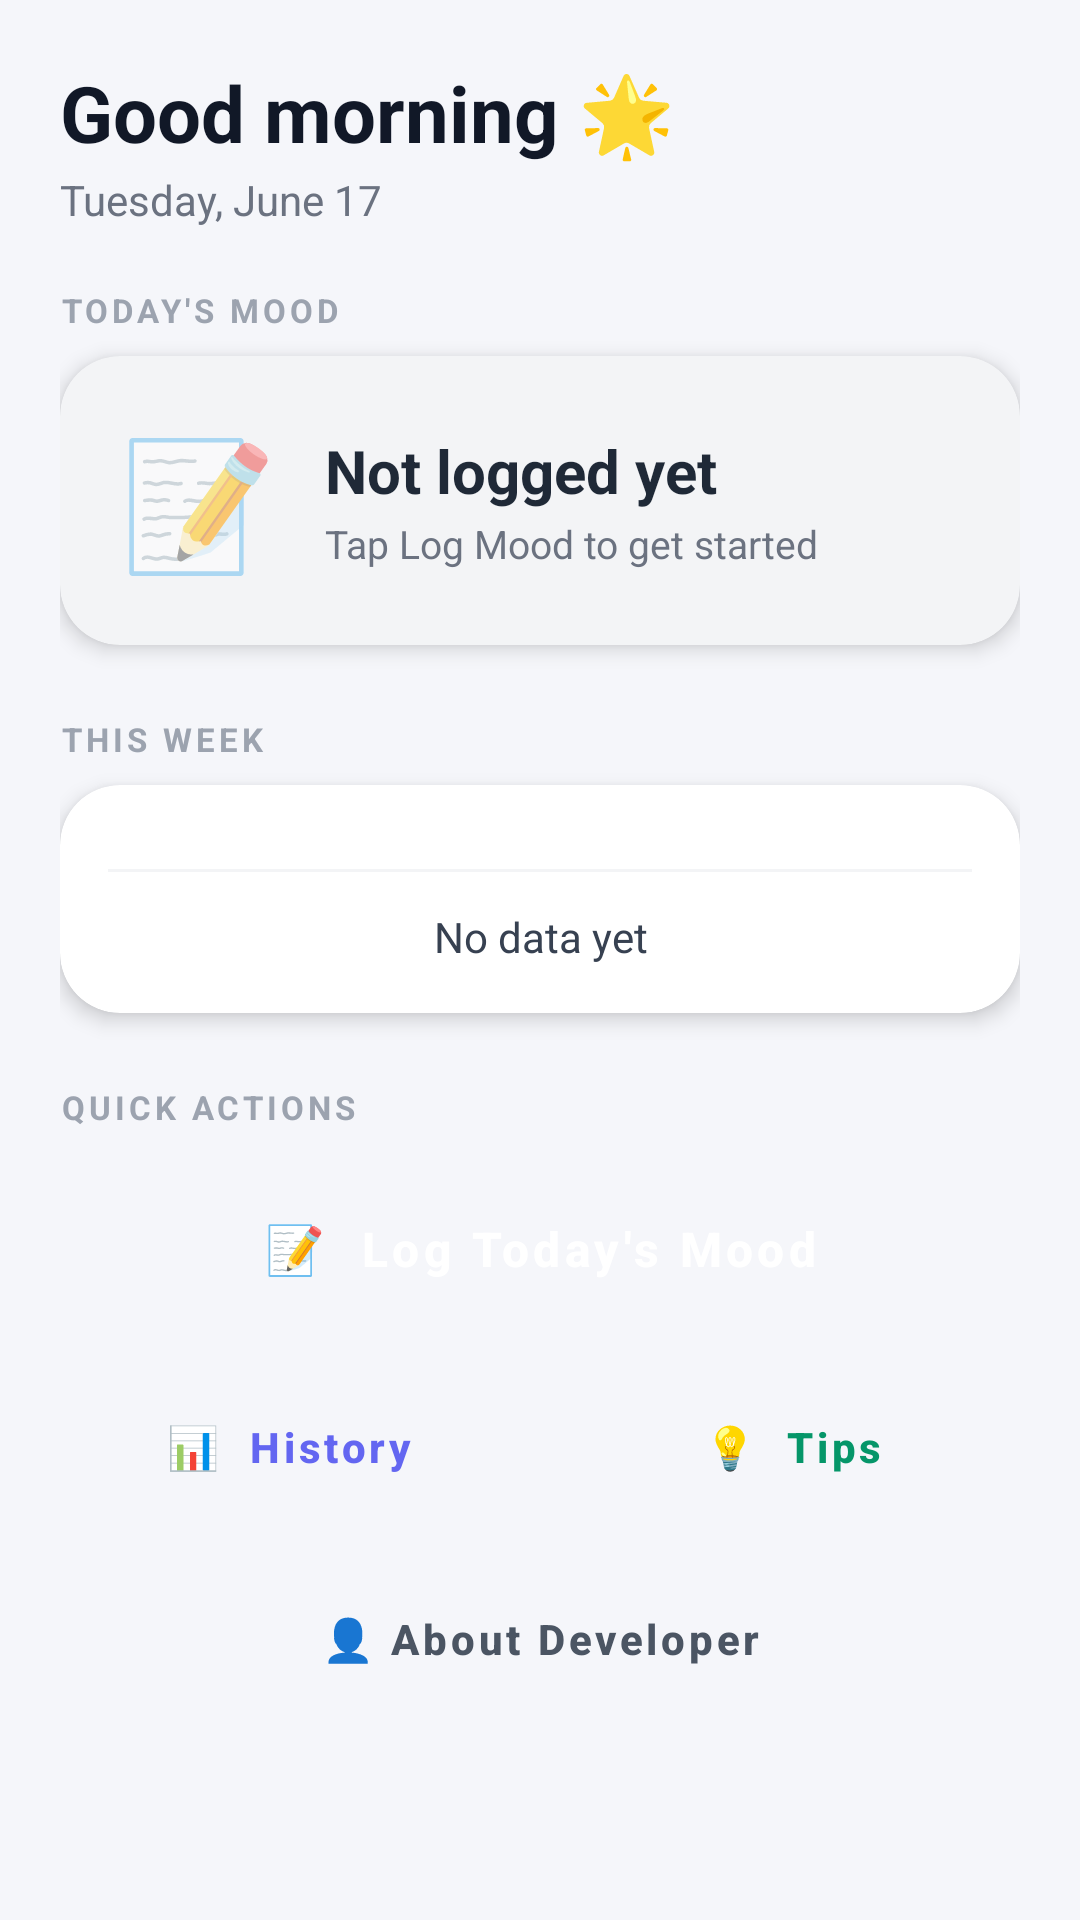

Write the Android layout XML for this screen, with the resource values it uses.
<!-- AndroidManifest.xml: application theme Theme.MoodSync -->
<!-- res/layout/activity_main.xml -->
<?xml version="1.0" encoding="utf-8"?>
<ScrollView xmlns:android="http://schemas.android.com/apk/res/android"
    xmlns:app="http://schemas.android.com/apk/res-auto"
    android:layout_width="match_parent"
    android:layout_height="match_parent"
    android:background="#F5F6FA"
    android:fillViewport="true">

    <LinearLayout
        android:layout_width="match_parent"
        android:layout_height="wrap_content"
        android:orientation="vertical"
        android:padding="20dp">

        
        <LinearLayout
            android:layout_width="match_parent"
            android:layout_height="wrap_content"
            android:orientation="vertical"
            android:layout_marginBottom="20dp">

            <TextView
                android:id="@+id/tv_greeting"
                android:layout_width="wrap_content"
                android:layout_height="wrap_content"
                android:text="Good morning 🌟"
                android:textSize="26sp"
                android:textStyle="bold"
                android:textColor="#111827" />

            <TextView
                android:id="@+id/tv_date"
                android:layout_width="wrap_content"
                android:layout_height="wrap_content"
                android:text="Tuesday, June 17"
                android:textSize="14sp"
                android:textColor="#6B7280"
                android:layout_marginTop="2dp" />
        </LinearLayout>

        
        <TextView
            android:layout_width="wrap_content"
            android:layout_height="wrap_content"
            android:text="TODAY'S MOOD"
            android:textSize="11sp"
            android:textStyle="bold"
            android:letterSpacing="0.12"
            android:textColor="#9CA3AF"
            android:layout_marginBottom="8dp" />

        <androidx.cardview.widget.CardView
            android:id="@+id/card_today"
            android:layout_width="match_parent"
            android:layout_height="wrap_content"
            app:cardCornerRadius="20dp"
            app:cardElevation="4dp"
            app:cardBackgroundColor="#F3F4F6"
            android:layout_marginBottom="24dp">

            <LinearLayout
                android:layout_width="match_parent"
                android:layout_height="wrap_content"
                android:orientation="horizontal"
                android:padding="20dp"
                android:gravity="center_vertical">

                <TextView
                    android:id="@+id/tv_today_emoji"
                    android:layout_width="wrap_content"
                    android:layout_height="wrap_content"
                    android:text="📝"
                    android:textSize="42sp"
                    android:layout_marginEnd="16dp" />

                <LinearLayout
                    android:layout_width="0dp"
                    android:layout_height="wrap_content"
                    android:layout_weight="1"
                    android:orientation="vertical">

                    <TextView
                        android:id="@+id/tv_today_mood"
                        android:layout_width="wrap_content"
                        android:layout_height="wrap_content"
                        android:text="Not logged yet"
                        android:textSize="20sp"
                        android:textStyle="bold"
                        android:textColor="#1F2937" />

                    <TextView
                        android:id="@+id/tv_today_hint"
                        android:layout_width="wrap_content"
                        android:layout_height="wrap_content"
                        android:text="Tap Log Mood to get started"
                        android:textSize="13sp"
                        android:textColor="#6B7280"
                        android:layout_marginTop="2dp" />
                </LinearLayout>
            </LinearLayout>
        </androidx.cardview.widget.CardView>

        
        <TextView
            android:layout_width="wrap_content"
            android:layout_height="wrap_content"
            android:text="THIS WEEK"
            android:textSize="11sp"
            android:textStyle="bold"
            android:letterSpacing="0.12"
            android:textColor="#9CA3AF"
            android:layout_marginBottom="8dp" />

        <androidx.cardview.widget.CardView
            android:layout_width="match_parent"
            android:layout_height="wrap_content"
            app:cardCornerRadius="20dp"
            app:cardElevation="4dp"
            app:cardBackgroundColor="#FFFFFF"
            android:layout_marginBottom="24dp">

            <LinearLayout
                android:layout_width="match_parent"
                android:layout_height="wrap_content"
                android:orientation="vertical"
                android:padding="16dp">

                <LinearLayout
                    android:id="@+id/ll_week_dots"
                    android:layout_width="match_parent"
                    android:layout_height="wrap_content"
                    android:orientation="horizontal"
                    android:layout_marginBottom="12dp" />

                <View
                    android:layout_width="match_parent"
                    android:layout_height="1dp"
                    android:background="#F3F4F6"
                    android:layout_marginBottom="12dp" />

                <TextView
                    android:id="@+id/tv_week_avg"
                    android:layout_width="wrap_content"
                    android:layout_height="wrap_content"
                    android:text="No data yet"
                    android:textSize="14sp"
                    android:textColor="#374151"
                    android:gravity="center"
                    android:layout_gravity="center" />
            </LinearLayout>
        </androidx.cardview.widget.CardView>

        
        <TextView
            android:layout_width="wrap_content"
            android:layout_height="wrap_content"
            android:text="QUICK ACTIONS"
            android:textSize="11sp"
            android:textStyle="bold"
            android:letterSpacing="0.12"
            android:textColor="#9CA3AF"
            android:layout_marginBottom="12dp" />

        <Button
            android:id="@+id/btn_log_mood"
            android:layout_width="match_parent"
            android:layout_height="56dp"
            android:text="📝  Log Today's Mood"
            android:textSize="16sp"
            android:textStyle="bold"
            android:textColor="#FFFFFF"
            android:backgroundTint="#6366F1"
            android:layout_marginBottom="12dp" />

        <LinearLayout
            android:layout_width="match_parent"
            android:layout_height="wrap_content"
            android:orientation="horizontal"
            android:layout_marginBottom="12dp">

            <Button
                android:id="@+id/btn_history"
                android:layout_width="0dp"
                android:layout_height="52dp"
                android:layout_weight="1"
                android:text="📊  History"
                android:textSize="14sp"
                android:textStyle="bold"
                android:textColor="#6366F1"
                android:backgroundTint="#EEF2FF"
                android:layout_marginEnd="8dp" />

            <Button
                android:id="@+id/btn_recommend"
                android:layout_width="0dp"
                android:layout_height="52dp"
                android:layout_weight="1"
                android:text="💡  Tips"
                android:textSize="14sp"
                android:textStyle="bold"
                android:textColor="#059669"
                android:backgroundTint="#ECFDF5"
                android:layout_marginStart="8dp" />
        </LinearLayout>

        <Button
            android:id="@+id/btn_about_developer"
            android:layout_width="match_parent"
            android:layout_height="52dp"
            android:text="@string/btn_about_developer"
            android:textSize="14sp"
            android:textStyle="bold"
            android:textColor="#4B5563"
            android:backgroundTint="#F3F4F6" />

        <View
            android:layout_width="match_parent"
            android:layout_height="24dp" />

    </LinearLayout>
</ScrollView>
<!-- resources referenced by this layout -->
<resources>
  <string name="btn_about_developer">👤  About Developer</string>
  <style name="Theme.MoodSync" parent="Theme.MaterialComponents.Light.DarkActionBar">
          <item name="colorPrimary">@color/primary</item>
          <item name="colorPrimaryDark">@color/primary_dark</item>
          <item name="colorAccent">@color/accent</item>
          <item name="android:statusBarColor">@color/primary</item>
          <item name="android:windowBackground">@color/background</item>
          <item name="buttonStyle">@style/Widget.MoodSync.Button</item>
      </style>
  <color name="primary">#6366F1</color>
  <color name="primary_dark">#4F46E5</color>
  <color name="accent">#34D399</color>
  <color name="background">#F5F6FA</color>
  <style name="Widget.MoodSync.Button" parent="Widget.MaterialComponents.Button">
          <item name="android:stateListAnimator">@null</item>
          <item name="cornerRadius">12dp</item>
          <item name="android:textAllCaps">false</item>
      </style>
</resources>
